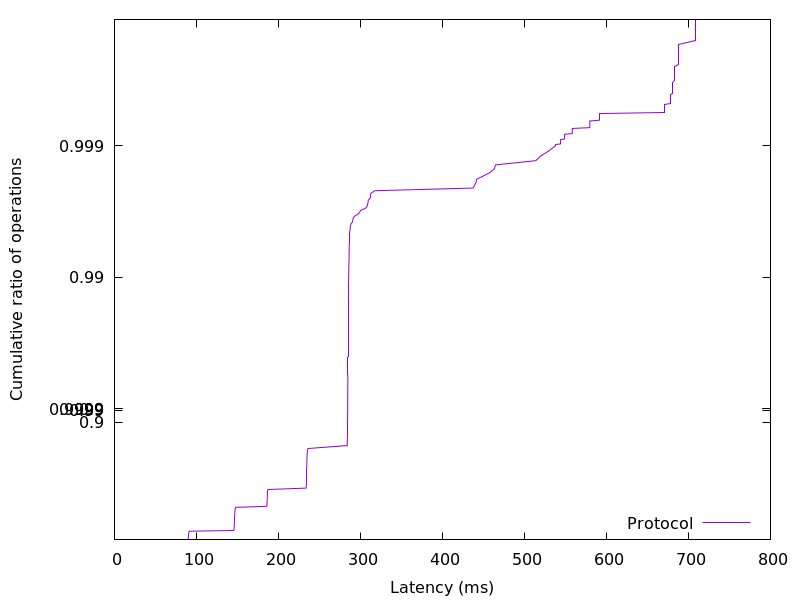

Source data for this figure (header and first rows):
89.764096, 0.01
89.89, 0.02
89.98, 0.03
90.06, 0.04
90.11, 0.05
90.17, 0.06
90.22, 0.07
90.28, 0.08
90.34, 0.09
90.4, 0.1
90.48, 0.11
90.57, 0.12
90.68, 0.13
90.87, 0.14
91.32, 0.15
145.7, 0.16
145.8, 0.17
145.9, 0.18
145.9, 0.19
146, 0.2
146, 0.21
146.1, 0.22
146.1, 0.23
146.2, 0.24
146.2, 0.25
146.2, 0.26
146.3, 0.27
146.3, 0.28
146.3, 0.29
146.4, 0.3
146.4, 0.31
146.4, 0.32
146.5, 0.33
146.5, 0.34
146.6, 0.35
146.6, 0.36
146.7, 0.37
146.7, 0.38
146.8, 0.39
146.9, 0.4
147, 0.41
147.2, 0.42
147.4, 0.43
148, 0.44
185.7, 0.45
185.8, 0.46
186, 0.47
186, 0.48
186.1, 0.49
186.2, 0.5
186.2, 0.51
186.3, 0.52
186.3, 0.53
186.4, 0.54
186.4, 0.55
186.5, 0.56
186.6, 0.57
186.8, 0.58
187.2, 0.59
233.8, 0.6
233.9, 0.61
... 298 more rows
